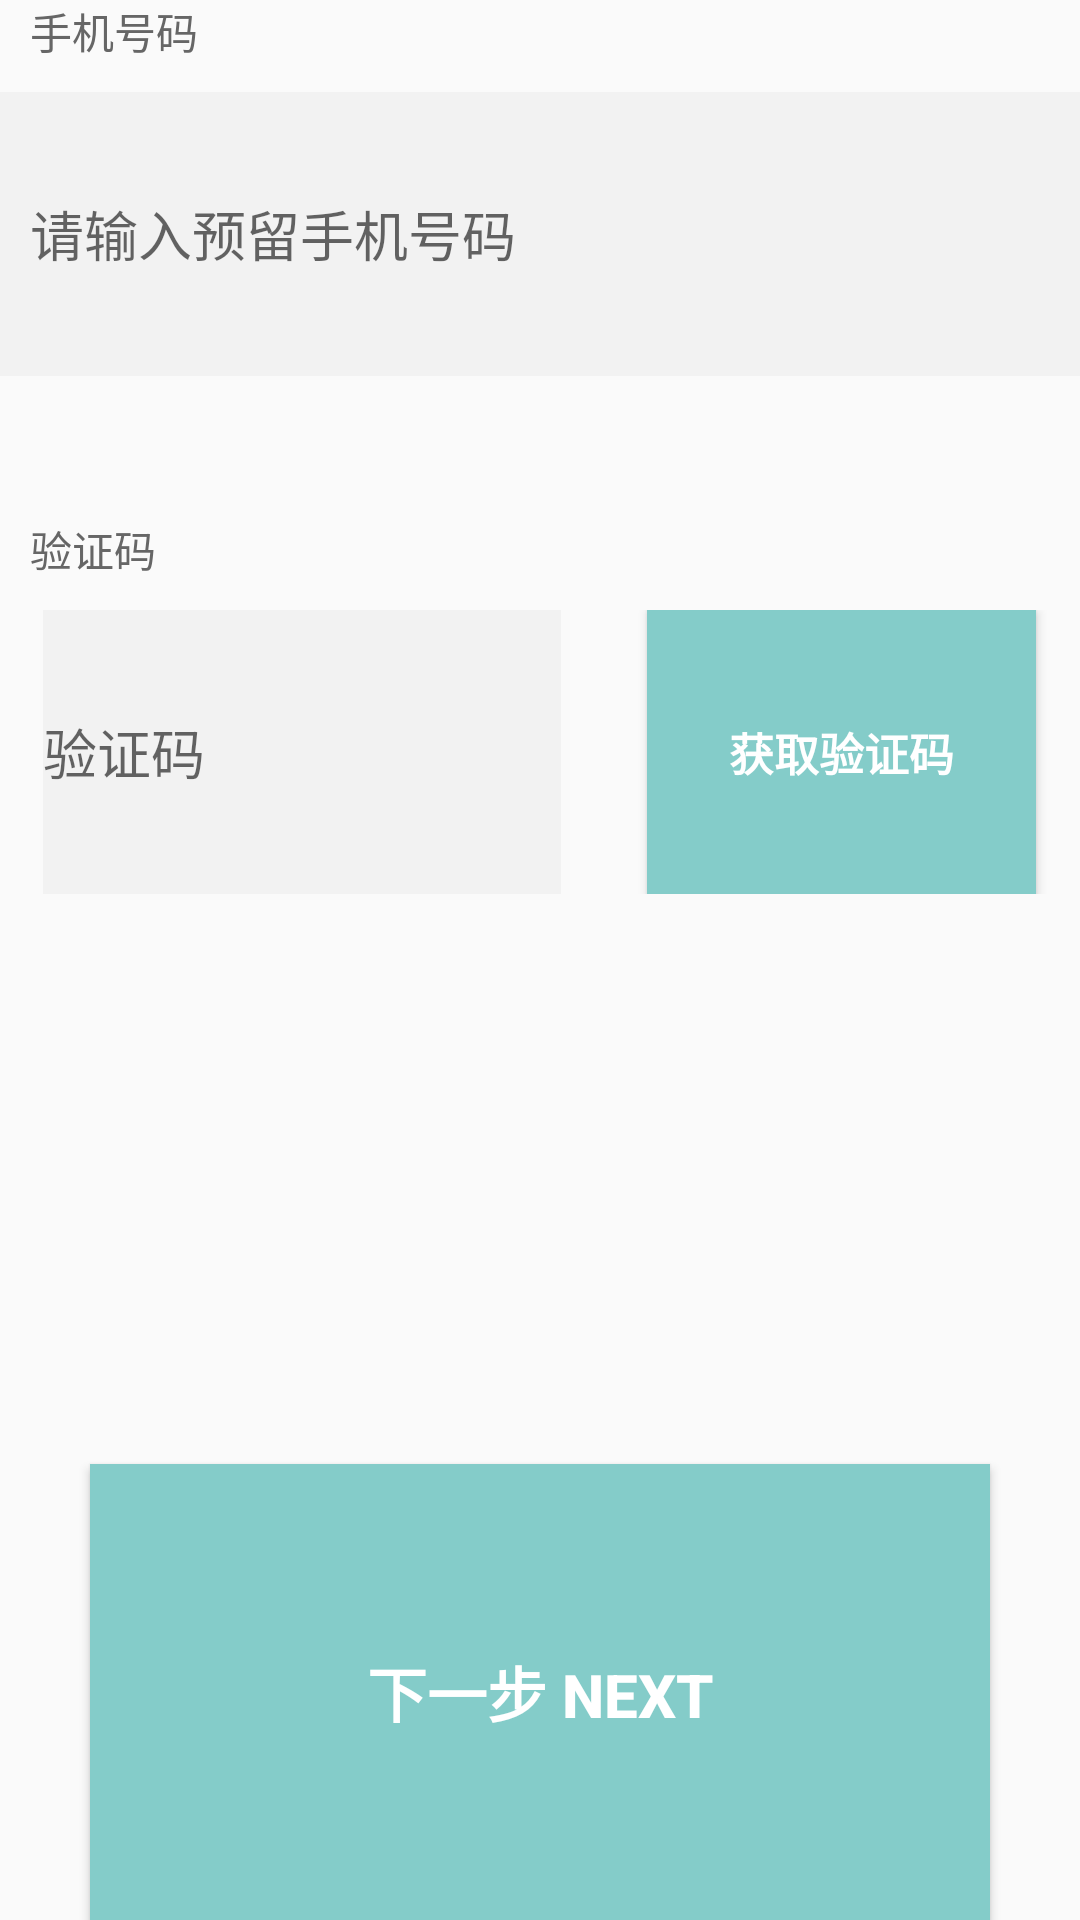

Write the Android layout XML for this screen, with the resource values it uses.
<!-- AndroidManifest.xml: application theme AppTheme -->
<!-- res/layout/phone.xml -->
<?xml version="1.0" encoding="utf-8"?>
<LinearLayout xmlns:android="http://schemas.android.com/apk/res/android"
    xmlns:tools="http://schemas.android.com/tools"
    android:layout_width="match_parent"
    android:layout_height="match_parent"
    android:orientation="vertical"
    >

    <TextView
        android:layout_width="wrap_content"
        android:layout_height="wrap_content"
        android:layout_marginLeft="10dp"
        android:text="@string/phone_text"
        android:textColor="#666666" />

    <EditText
        android:layout_width="match_parent"
        android:layout_height="0dp"
        android:layout_marginTop="10dp"
        android:layout_weight="1"
        android:background="#f2f2f2"
        android:hint="@string/normal_phone_text"
        android:inputType="phone"
        android:paddingLeft="10dp"
        android:paddingRight="10dp"
        android:textColor="@android:color/black" />

    <LinearLayout
        android:layout_width="wrap_content"
        android:layout_height="0dp"
        android:layout_weight="0.5" />

    <TextView
        android:layout_width="wrap_content"
        android:layout_height="wrap_content"
        android:layout_marginLeft="10dp"
        android:text="@string/captcha"
        android:textColor="#666666" />

    <LinearLayout
        android:layout_width="match_parent"
        android:layout_height="0dp"
        android:layout_marginTop="10dp"
        android:layout_weight="1"
        android:gravity="center"
        android:orientation="horizontal"
        android:weightSum="5">

        <EditText
            android:layout_width="0dp"
            android:layout_height="match_parent"
            android:layout_weight="2.4"
            android:background="#f2f2f2"
            android:hint="@string/captcha"
            android:inputType="textCapCharacters"
            android:maxLength="8"
            android:textColor="@android:color/black" />

        <LinearLayout
            android:layout_width="0dp"
            android:layout_height="match_parent"
            android:layout_weight="0.4" />

        <Button
            android:layout_width="0dp"
            android:layout_height="match_parent"
            android:layout_weight="1.8"
            android:background="#84ccc9"
            android:text="@string/receive_captcha"
            android:textColor="@android:color/white"
            android:textSize="15sp"
            android:textStyle="bold" />
    </LinearLayout>


    <LinearLayout
        android:layout_width="wrap_content"
        android:layout_height="0dp"
        android:layout_weight="2" />

    <Button
        android:id="@+id/next_step"
        android:layout_width="match_parent"
        android:layout_height="0dp"
        android:layout_marginLeft="30dp"
        android:layout_marginRight="30dp"
        android:layout_weight="1.6"
        android:background="#84ccc9"
        android:gravity="center"
        android:text="@string/next_step"
        android:textColor="@android:color/white"
        android:textSize="20sp"
        android:textStyle="bold" />
</LinearLayout>
<!-- resources referenced by this layout -->
<resources>
  <string name="captcha">验证码</string>
  <string name="next_step">下一步   NEXT</string>
  <string name="normal_phone_text">请输入预留手机号码</string>
  <string name="phone_text">手机号码</string>
  <string name="receive_captcha">获取验证码</string>
  <style name="AppTheme" parent="Theme.AppCompat.Light.NoActionBar">
          
          <item name="colorPrimary">@color/colorPrimary</item>
          <item name="colorPrimaryDark">@color/colorPrimaryDark</item>
          <item name="colorAccent">@color/colorAccent</item>
      </style>
  <!-- not gathered from this repository: default colours our renderer supplied (Android Studio template values) -->
  <color name="colorPrimary">#FF6200EE</color>
  <color name="colorPrimaryDark">#FF3700B3</color>
  <color name="colorAccent">#FF03DAC5</color>
</resources>
